Labelled photos from "images", an image-classification folder in sunyongke/woodRecognition. The possible labels are: Cassia siamea, Cinnamomum camphora, Dalbergia bariensis, Dalbergia cochinchinensis, Dalbergia fusca, Dalbergia latifolia, Dalbergia odorifera, Dalbergia oliveri, Diospyros ebenum, Excentrodendron hsienmu, Intsia spp, Mesua ferrea, Pterocarpus erinaceus, Pterocarpus indicus, Pterocarpus macrocarpus, Pterocarpus santalinus, Taiwania flousiana, Tectona grandis, Terminalia myriocarpa, Terminalia tomentosa, Xylia dolabriformis.

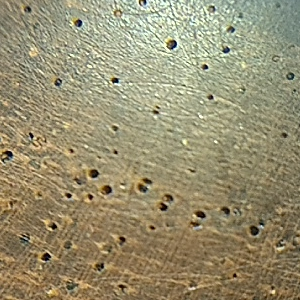
Label: Dalbergia cochinchinensis

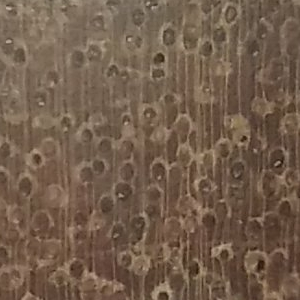
Label: Xylia dolabriformis

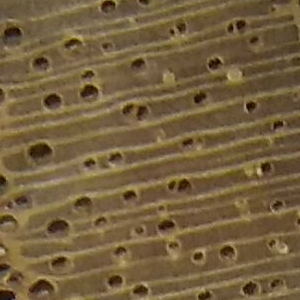
Label: Tectona grandis

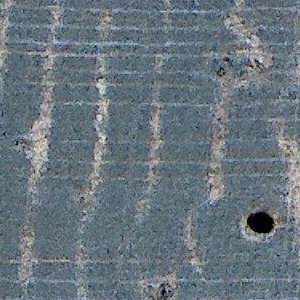
Label: Cassia siamea

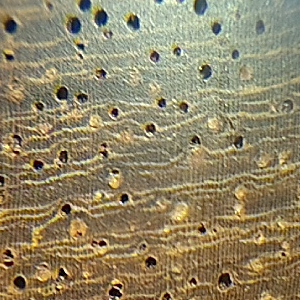
Label: Pterocarpus macrocarpus

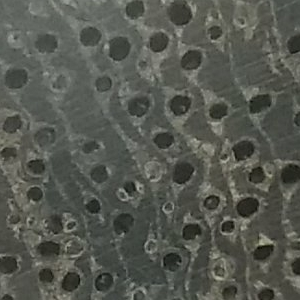
Label: Terminalia tomentosa
